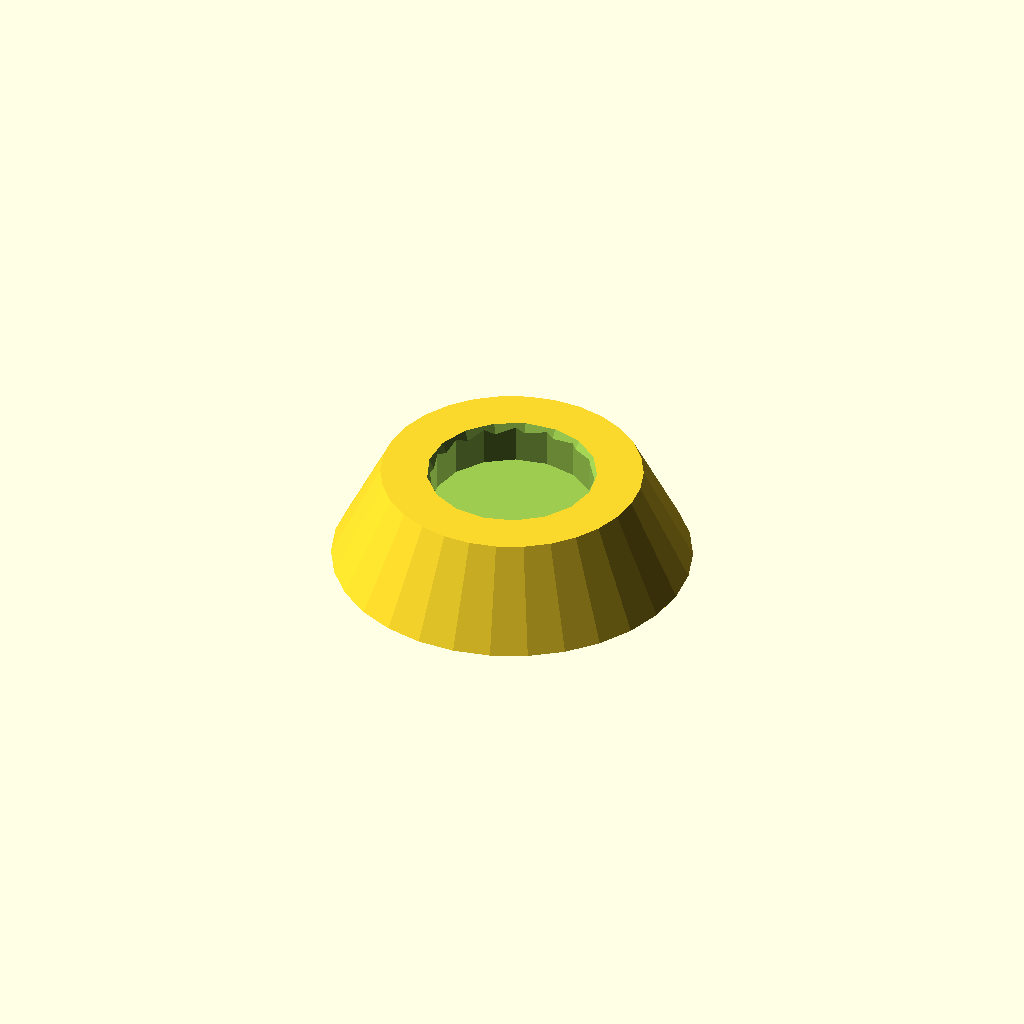
Cell 1: rendered with the file's own defaults.
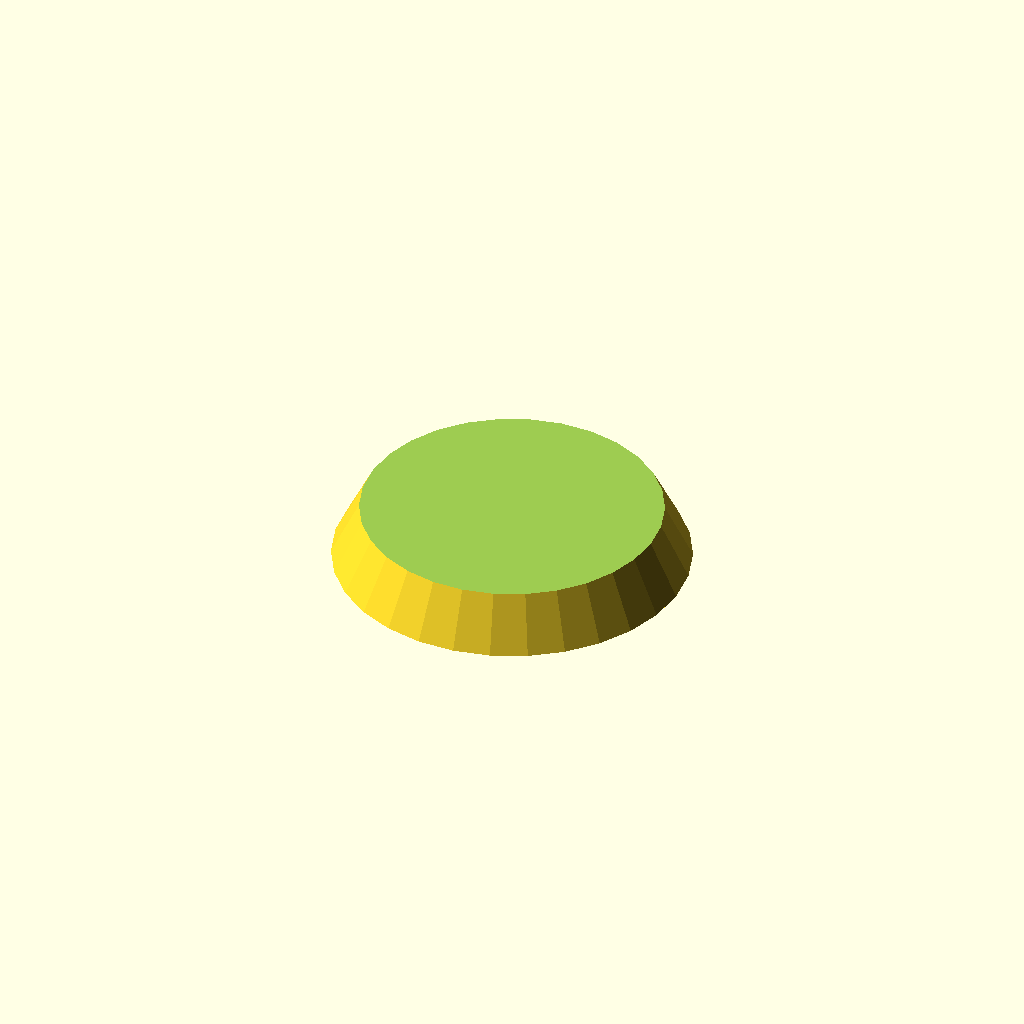
Cell 2: the same model with Dmagnet = 20.
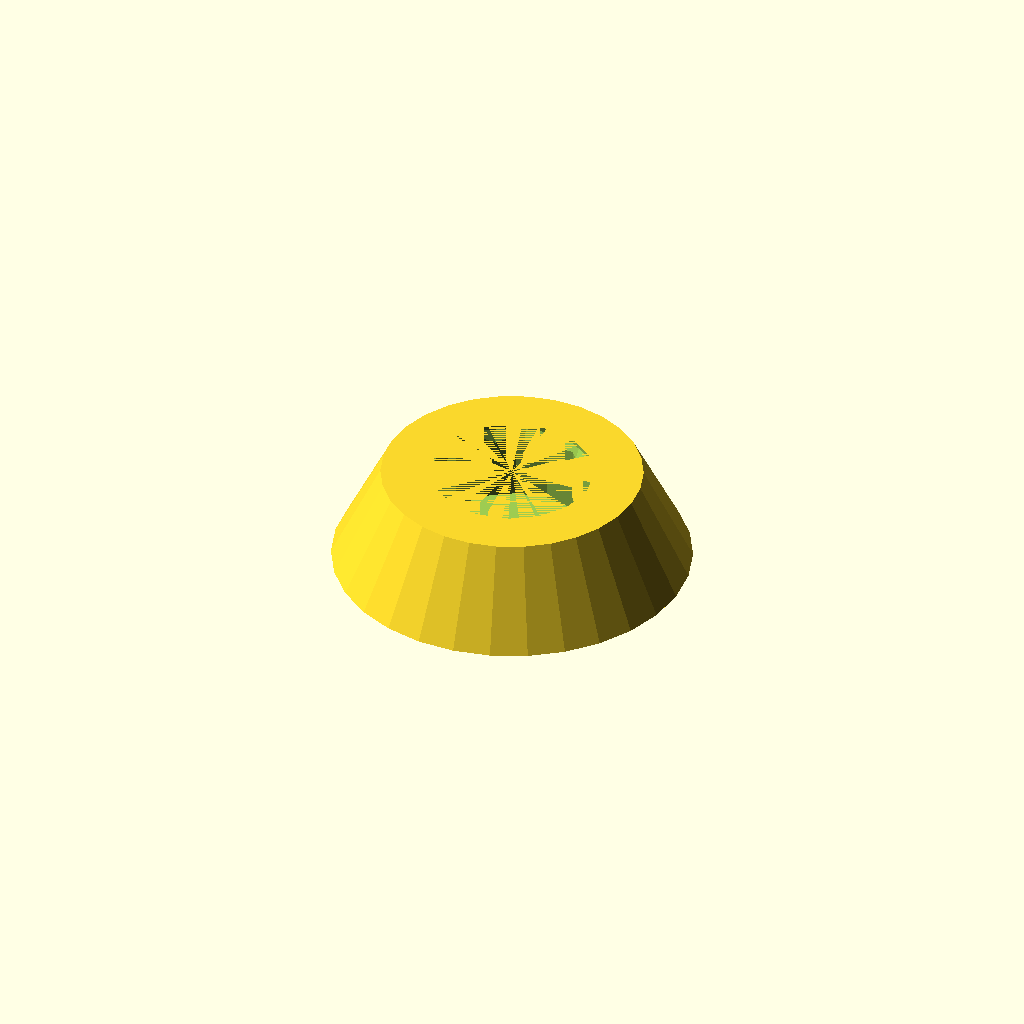
Cell 3: the same model with Hmagnet = 5.
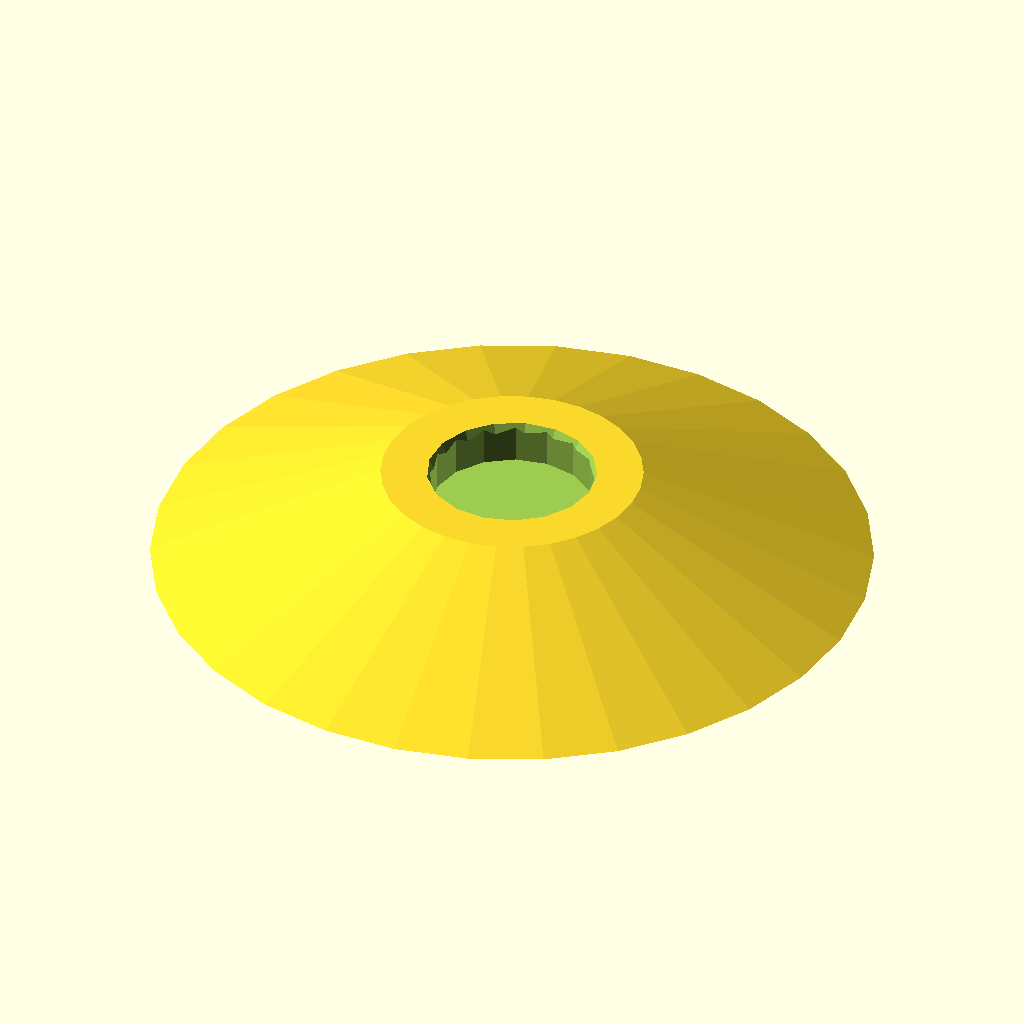
Cell 4 — Dtop set to 44, the other parameters unchanged.
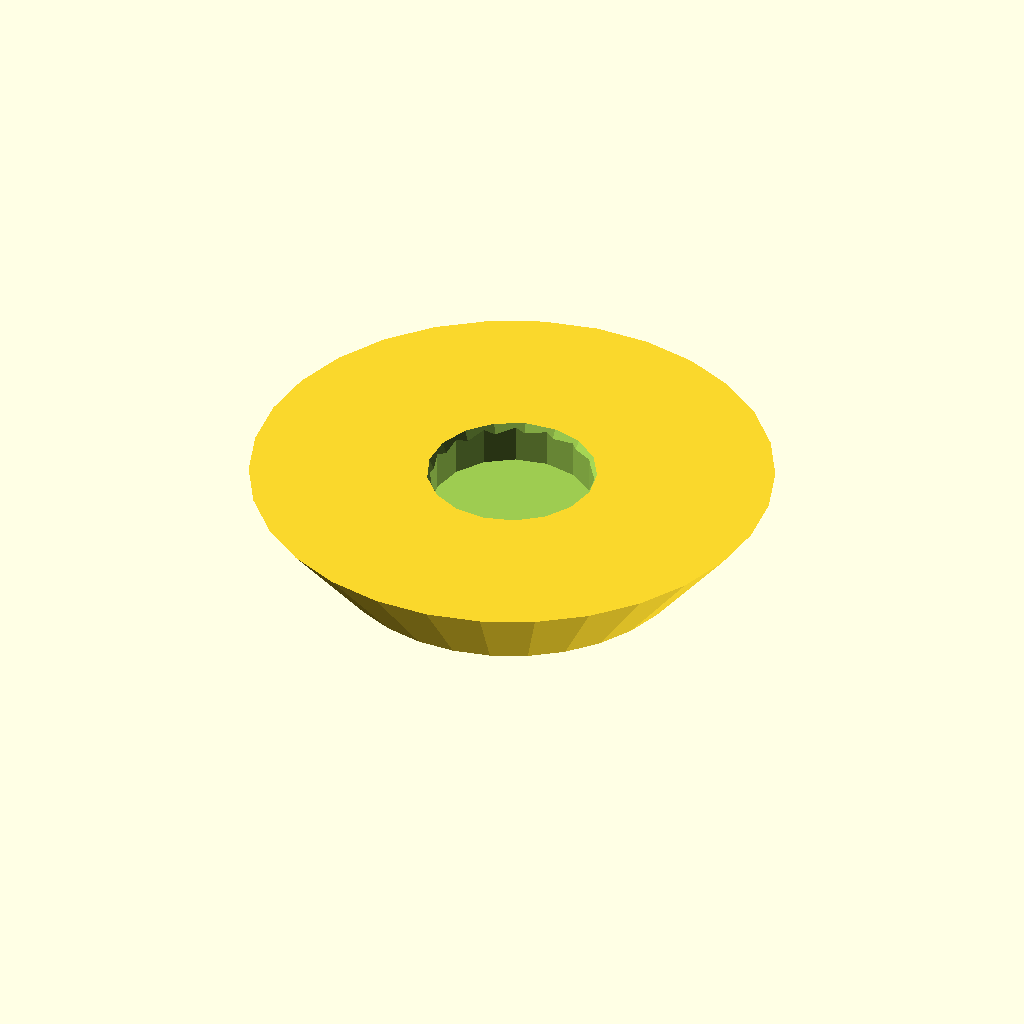
Cell 5 — Dbot set to 32, the other parameters unchanged.
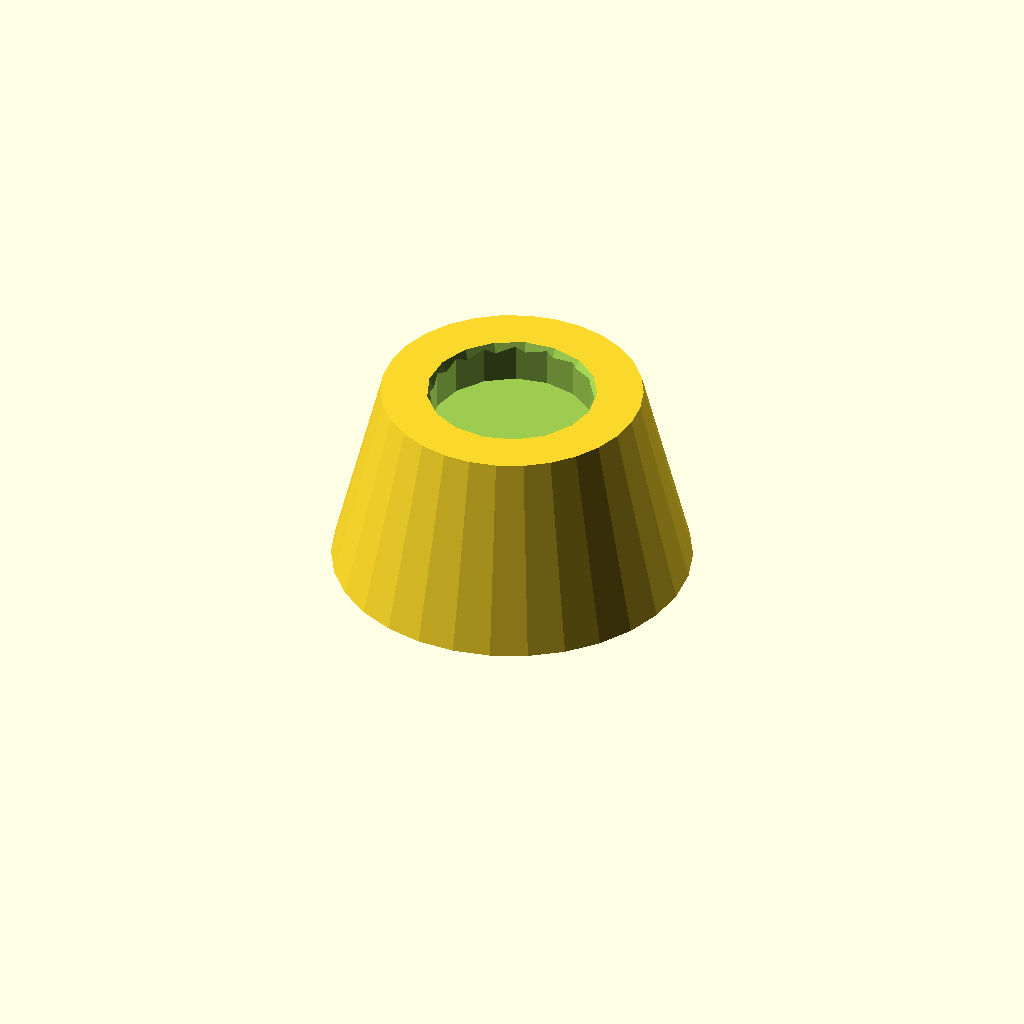
Cell 6 — Hholder set to 12, the other parameters unchanged.
All cells are drawn from one camera (rotation 55°, 0°, 25°, orthographic, colour scheme Cornfield), so only the parameter changes between them.
The OpenSCAD source (macos/system/library/openscad/1029_Another_Refrigerator_Magnet.scad):
// [FL_INDEX: keywords="openscad, 3d_parametric, Another_Refrigerator_Magnet, csg_solid" | COT="Parametric OpenSCAD design from 3DCodeverse"]
// Title: Another Refrigerator Magnet

// Refrigerator Magnet.  
// Uses a neodymium disk magnet.
// Tapered 60 degrees towards magnetic side so it's easy to remove.
//
// Magnet socket is a hair deeper to allow for a drop of glue
//
//  Mooselake 21 Mar 2013
//

// Magnet Diameter
Dmagnet = 10.0;

// Magnet Thickness
Hmagnet = 2.5;

// Top Diameter of holder (out side)
Dtop = 22;

// Bottom Diameter of holder (Refrigerator side), must be bigger than magnet.
Dbot = 16;


// Thickness of holder
Hholder = 6;


Rmagnet = Dmagnet/2;
Rbot    = Dbot/2;
Rtop    = Dtop/2;

// print upside down, magnet cutout on top

difference() {
	cylinder(h = Hholder, r1 = Rtop, r2 = Rbot);		// holder
	translate([0,0,Hholder-Hmagnet-0.1])
		cylinder(h=Hmagnet+0.1, r=Rmagnet);			// magnet hole
	translate([0,0,Hholder-(Hmagnet*0.25)])
		cylinder(h=1, r1=Rmagnet*0.98, r2=Rmagnet*1.07);  // chamfered for easy insertion
	}
Parameter table extracted from the source (name, type, default, range or options):
Dmagnet: number, default 10
Hmagnet: number, default 2.5
Dtop: number, default 22
Dbot: number, default 16
Hholder: number, default 6
